8-way image classification set "dataset" from GitHub (JuuuuuJu/EECampEdu); label vocabulary: down gesture, left gesture, null no gesture, palm gesture, right gesture, rock gesture, stone gesture, thumb gesture.

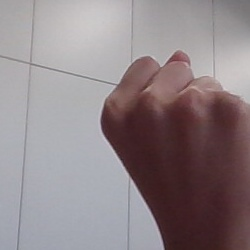
Label: stone gesture

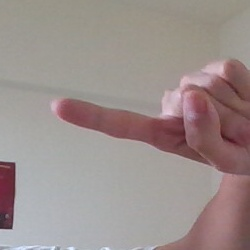
Label: left gesture

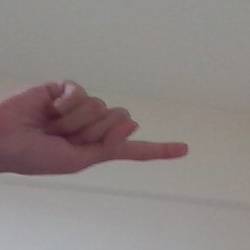
Label: right gesture

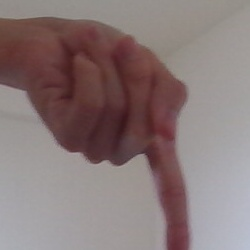
Label: down gesture

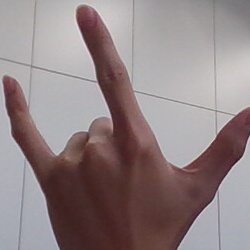
Label: rock gesture

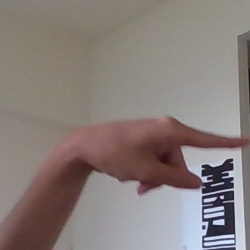
Label: right gesture
